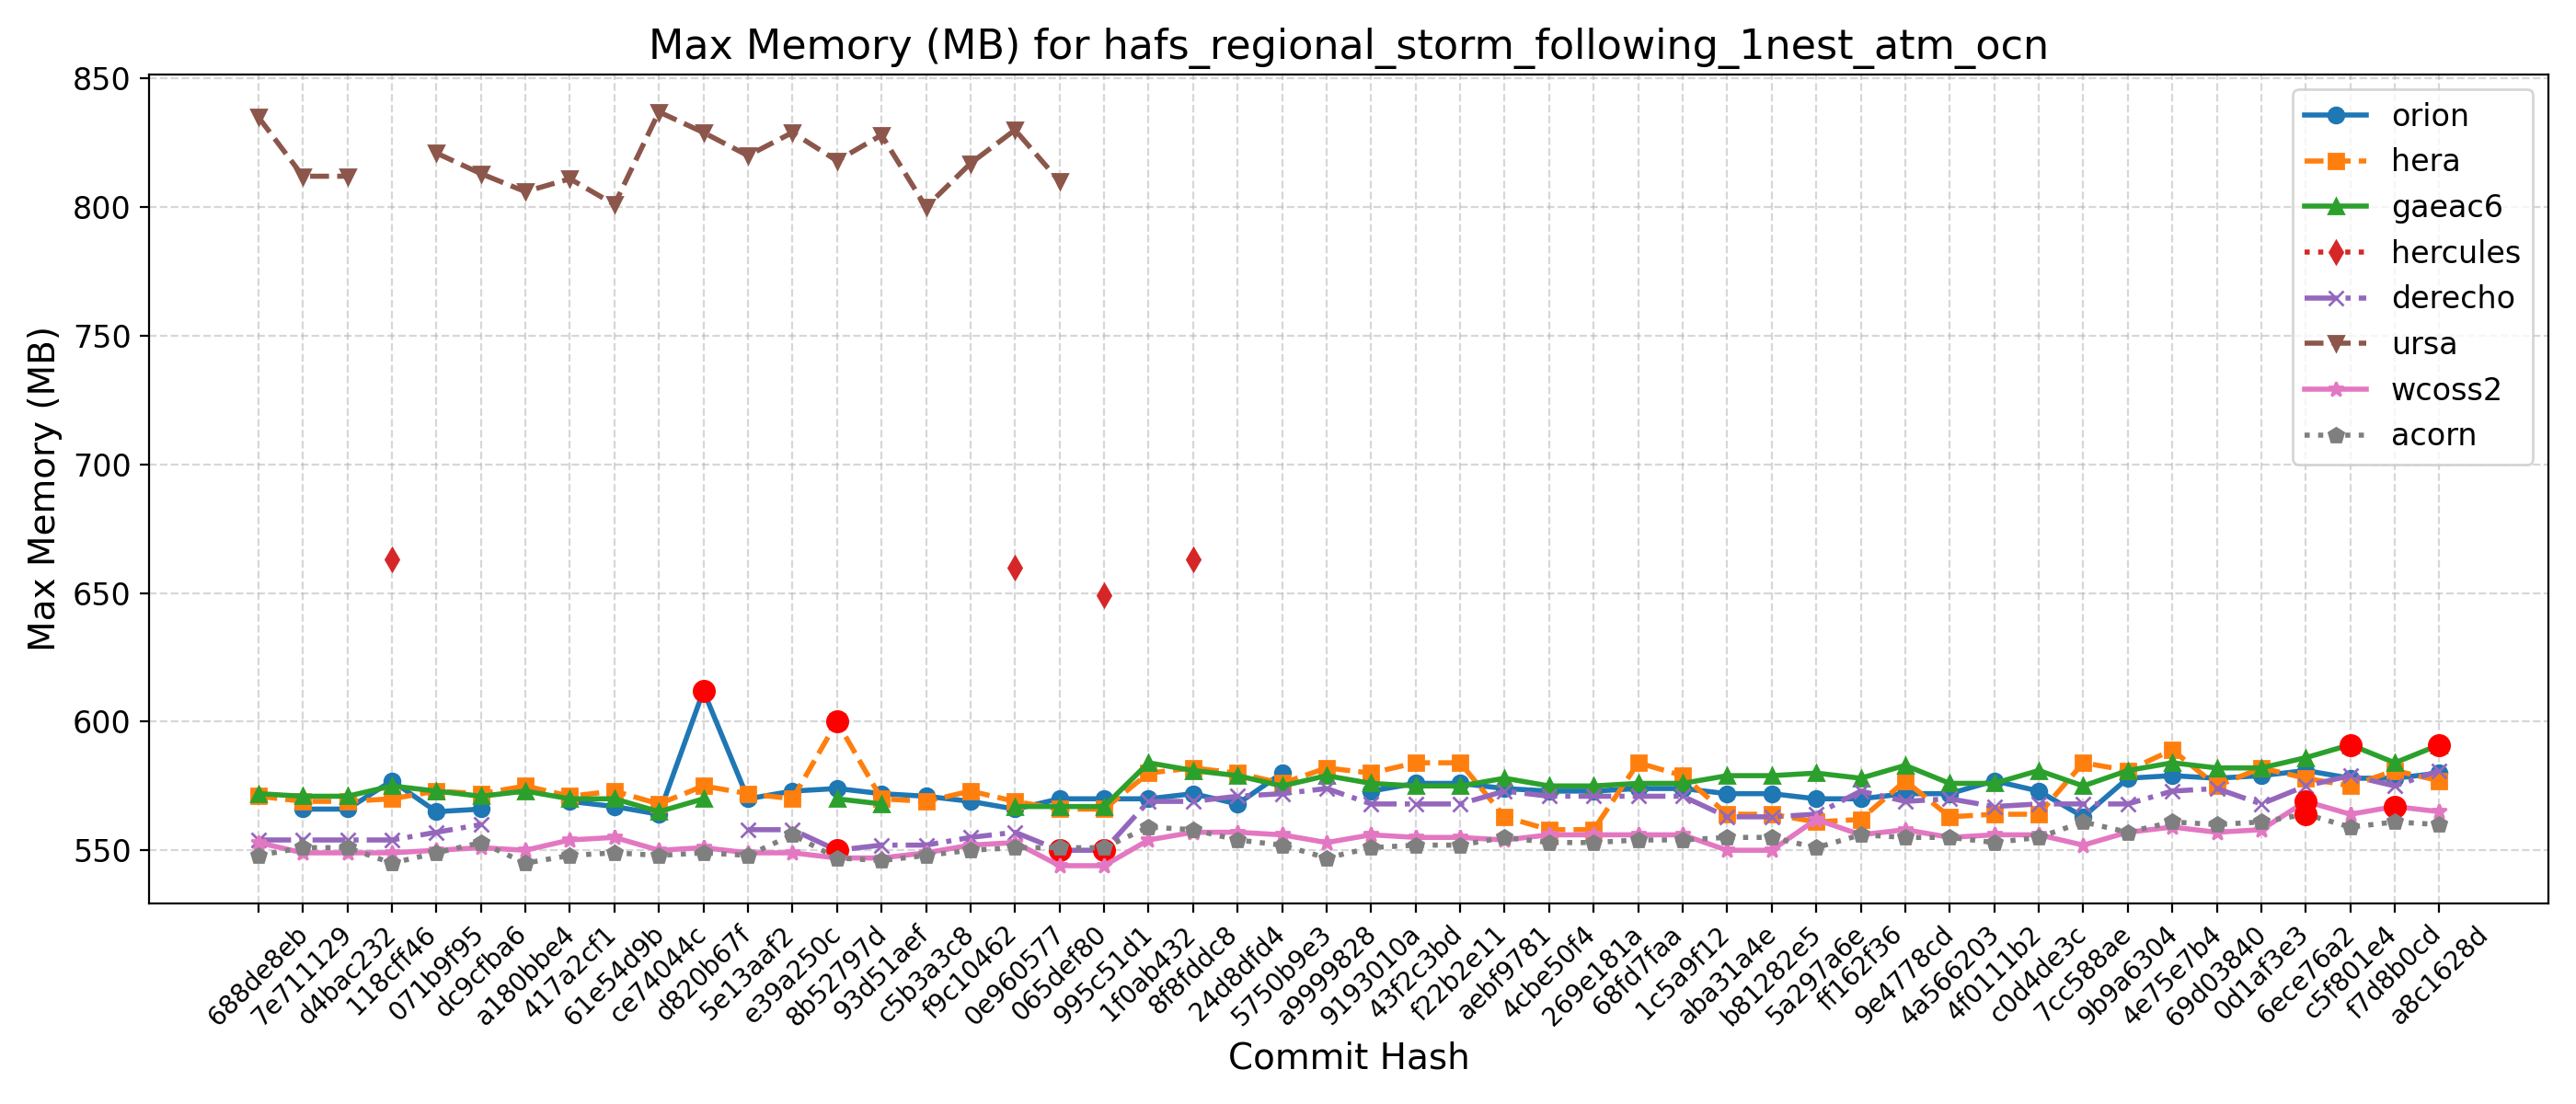

The file beside this chart, header and first rows:
Hash, Date, Message, orion, hera, gaeac6, hercules, derecho, ursa, wcoss2, acorn
688de8eb, 2025-09-04, Fix default cdmbgwd settings (#2788), , 571, 572, , 554, 835, 553, 548
7e711129, 2025-09-02, Use container with spack stack 1.9.2 (#2…, 566, 569, 571, , 554, 812, 549, 551
d4bac232, 2025-08-29, MPAS dycore + Atmosphere Generalization …, 566, 569, 571, , 554, 812, 549, 551
118cff46, 2025-08-25, Add FV3 grid mask for regional domains t…, 577, 570, 575, 663, 554, , 549, 545
071b9f95, 2025-08-22, Fix Restart IAU and Ultra-Low Reproducib…, 565, 573, 573, , 557, 821, 550, 549
dc9cfba6, 2025-08-19, Update CICE through 2025-07 and switch t…, 566, 572, 571, , 560, 813, 551, 553
a180bbe4, 2025-08-15, FV3: Fix Prate_avg and UPP call freq + F…, , 575, 573, , , 806, 550, 545
417a2cf1, 2025-08-13, Fix conus13km tests restart and decompos…, 569, 571, 570, , , 811, 554, 548
61e54d9b, 2025-08-11, Add two-way ocean-wave coupling feature …, 567, 573, 570, , , 801, 555, 549
ce74044c, 2025-08-06, Create a user-friendly "process model" t…, 564, 568, 565, , , 837, 550, 548
d820b67f, 2025-08-01, Update GOCART to v2.4.3 (#2819), 612, 575, 570, , , 829, 551, 549
5e13aaf2, 2025-07-29, Update DATM meshes and switch to bilinea…, 570, 572, , , 558, 820, 549, 548
e39a250c, 2025-07-24, Update FV3 hash to include UPP ss192/Urs…, 573, 570, , , 558, 829, 549, 556
8b52797d, 2025-07-21, Combination of 2684,2707,2771 (MERRA2 3-…, 574, 600, 570, , 550, 818, 547, 547
93d51aef, 2025-07-17, Exporting Canopy Variables from AQM to F…, 572, 570, 568, , 552, 828, 547, 546
c5b3a3c8, 2025-07-14, GFDLMP-v3 and TEMPO MP microphysics (#25…, 571, 569, , , 552, 800, 549, 548
f9c10462, 2025-07-11, Combination of several CCPP-physics PRs …, 569, 573, , , 555, 817, 552, 550
0e960577, 2025-07-09, Combination #2777 (maintask writes CMEPS…, 566, 569, 567, 660, 557, 830, 553, 551
065def80, 2025-07-07, Port UFS-WM to Ursa (#2471), 570, 566, 567, , 550, 810, 544, 551
995c51d1, 2025-07-03, Upgrade UFS-WM to spack-stack/1.9.2 (#26…, 570, 566, 567, 649, 550, , 544, 551
1f0ab432, 2025-07-01, Reduce WW3 memory use (#2624), 570, 580, 584, , 569, , 554, 559
8f8fddc8, 2025-06-30, Bring in scale-aware 3DTKE related chang…, 572, 582, 581, 663, 569, , 557, 558
24d8dfd4, 2025-06-26, Slight modification in orographic gravit…, 568, 580, 579, , 571, , 557, 554
5750b9e3, 2025-06-20, gcycle update (#2747), 580, 576, 575, , 572, , 556, 552
a9999828, 2025-06-12, Add a new parameter in dycore to control…, , 582, 579, , 574, , 553, 547
9193010a, 2025-06-06, In Noah-MP, set zero for canopy liquid a…, 573, 580, 576, , 568, , 556, 551
43f2c3bd, 2025-06-04, Urgent Documentation Update for HSD Capa…, 576, 584, 575, , 568, , 555, 552
f22b2e11, 2025-06-02, Bug fix for surface roughness calculatio…, 576, 584, 575, , 568, , 555, 552
aebf9781, 2025-05-27, Fix bug to improve wave initialization b…, 574, 563, 578, , 573, , 554, 555
4cbe50f4, 2025-05-23, Add idealized, regional tropical cyclone…, 573, 558, 575, , 571, , 556, 553
269e181a, 2025-05-23, Add GFSv17 IAU restart tests without wav…, 573, 558, 575, , 571, , 556, 553
68fd7faa, 2025-05-15, Enable Hera, Hercules Gnu tests: cpld_de…, 574, 584, 576, , 571, , 556, 554
1c5a9f12, 2025-05-09, Add "ultra low" coupled configurations t…, 574, 579, 576, , 571, , 556, 554
aba31a4e, 2025-05-06, Resolve miscellaneous WM issues and upda…, 572, 564, 579, , 563, , 550, 555
b81282e5, 2025-05-05, Switch to vector remapping and bilinear …, 572, 564, 579, , 563, , 550, 555
5a297a6e, 2025-05-02, improve coupled model startup cost for w…, 570, 561, 580, , 564, , 562, 551
ff162f36, 2025-05-01, NSSL MP scheme updates + Stochastic Phys…, 570, 562, 578, , 573, , 556, 556
9e4778cd, 2025-04-25, Loosen restriction on optional arguments…, 572, 577, 583, , 569, , 558, 555
4a566203, 2025-04-23, CMake Atmosphere Dycore Generalization +…, 572, 563, 576, , 570, , 555, 555
4f0111b2, 2025-04-21, Add CMEPS log file at restart write; IAU…, 577, 564, 576, , 567, , 556, 553
c0d4de3c, 2025-04-18, Update mom6 to its main repository 20250…, 573, 564, 581, , 568, , 556, 555
7cc588ae, 2025-04-16, Add PIO configuration variables for CMEP…, 563, 584, 575, , 568, , 552, 561
9b9a6304, 2025-04-11, Memcheck fixes (#2655), 578, 581, 581, , 568, , 557, 557
4e75e7b4, 2025-04-10, Update upp submodule to the latest UPP (…, 579, 589, 584, , 573, , 559, 561
69d03840, 2025-04-07, Use ESMF Redist instead of Remap for FV3…, 578, 575, 582, , 574, , 557, 560
0d1af3e3, 2025-04-02, Convert GFS DDTs from blocked data struc…, 579, 582, 582, , 568, , 558, 561
6ece76a2, 2025-03-28, Update WW3  by merging develop  as of 20…, 581, 578, 586, , 575, , 569, 564
c5f801e4, 2025-03-27, Sync CDEPS and CMEPS to ESCOMP (#2664), 578, 575, 591, , 579, , 564, 559
f7d8b0cd, 2025-03-26, Add support for FV3 native grid (cubed s…, 578, 581, 584, , 575, , 567, 561
a8c1628d, 2025-03-24, Introduce prognostic updraft velocity to…, 580, 577, 591, , 581, , 565, 560
